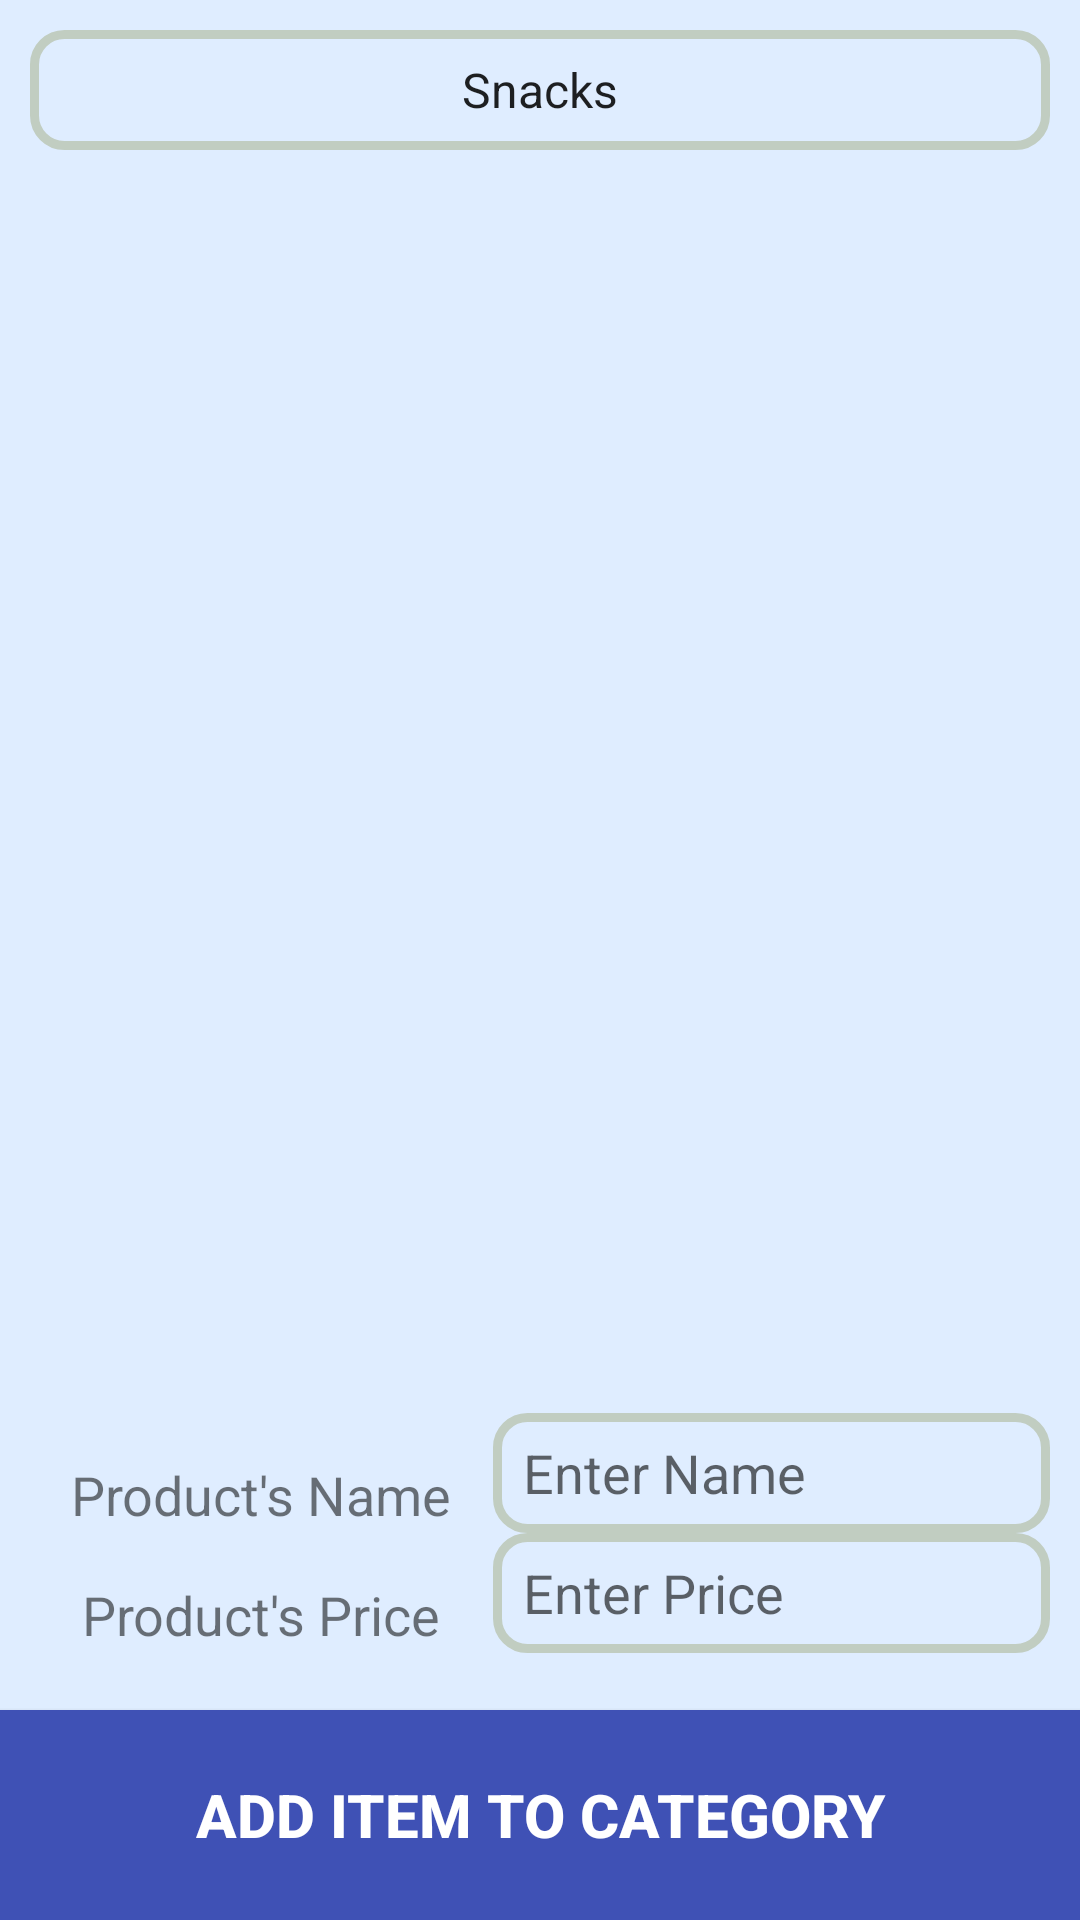

Produce the Android XML layout that renders to this screen, including the resource entries it uses.
<!-- AndroidManifest.xml: application theme AppTheme -->
<!-- res/layout/add_item2.xml -->
<?xml version="1.0" encoding="utf-8"?>
<RelativeLayout xmlns:android="http://schemas.android.com/apk/res/android"
    android:layout_width="match_parent"
    android:layout_height="match_parent"

    android:orientation="vertical"
    android:background="#dfedff">

    <Spinner
        android:id="@+id/CanteenItem_Spin"
        android:layout_margin="10dp"
        android:layout_width="match_parent"
        android:layout_height="40dp"
        android:layout_alignParentTop="true"
        android:entries="@array/CanteenItem_arrays"
        android:popupBackground="#4b3de1"
        android:background="@drawable/outlinedark"
        android:textAlignment="center"
        android:textDirection="firstStrong" />

    <ImageView
        android:id="@+id/AddImage"
        android:layout_width="match_parent"
        android:layout_height="200dp"
        android:layout_margin="10dp"
        android:layout_below="@id/CanteenItem_Spin"

        android:src="@mipmap/ic_add_a_photo_white_24dp" />

    <LinearLayout
        android:layout_width="match_parent"
        android:layout_height="wrap_content"
        android:layout_gravity="center_horizontal"
        android:layout_alignParentBottom="true"
        android:orientation="vertical">

        <LinearLayout
            android:layout_width="match_parent"
            android:layout_height="40dp"
            android:layout_weight="1"
            android:layout_marginHorizontal="10dp"
            android:orientation="horizontal">

            <TextView
                android:layout_width="0dp"
                android:layout_height="match_parent"
                android:layout_weight="1"
                android:paddingTop="15dp"
                android:text="Product's Name"
                android:textAlignment="center"
                android:textSize="18dp" />

            <EditText
                android:id="@+id/AddItemTitle"
                android:layout_width="0dp"
                android:layout_height="match_parent"
                android:layout_weight="1.2"
                android:background="@drawable/outlinedark"
                android:paddingLeft="10dp"
                android:hint="Enter Name" />
        </LinearLayout>

        <LinearLayout
            android:layout_width="match_parent"
            android:layout_height="40dp"
            android:layout_weight="1"
            android:layout_marginHorizontal="10dp"
            android:orientation="horizontal">

            <TextView
                android:layout_width="0dp"
                android:layout_height="match_parent"
                android:layout_weight="1"
                android:paddingTop="15dp"
                android:text="Product's Price"
                android:textAlignment="center"
                android:textSize="18dp" />

            <EditText
                android:id="@+id/AddItemPrice"
                android:layout_width="0dp"
                android:layout_height="match_parent"
                android:layout_weight="1.2"
                android:hint="Enter Price"
                android:paddingLeft="10dp"
                android:inputType="number"
                android:background="@drawable/outlinedark"/>
        </LinearLayout>

        <TextView
            android:layout_width="match_parent"
            android:layout_height="0dp"
            android:layout_weight="1.5" />

        <TextView
            android:id="@+id/AddItemCount"
            android:layout_width="match_parent"
            android:layout_height="0dp"
            android:layout_weight="0"
            android:text="0" />
        <TextView
            android:id="@+id/AddItemTotalPrice"
            android:layout_width="match_parent"
            android:layout_height="0dp"
            android:layout_weight="0"
            android:text="0" />

        <Button
            android:id="@+id/AddItemToCategory"
            android:layout_width="match_parent"
            android:layout_height="70dp"
            android:background="@color/colorPrimary"
            android:textStyle="bold"
            android:textSize="20dp"
            android:text="Add Item To Category"
            android:textColor="#FFFFFF" />
    </LinearLayout>


</RelativeLayout>
<!-- resources referenced by this layout -->
<resources>
  <string-array name="CanteenItem_arrays">
          <item>Snacks</item>
          <item>Cakes</item>
          <item>Drinks</item>
          <item>Dishes</item>
          <item>Sweets</item>
          <item>OtherItems</item>
      </string-array>
  <color name="colorPrimary">#3F51B5</color>
  <!-- drawable outlinedark (drawable) -->
  <?xml version="1.0" encoding="utf-8"?>
  <shape xmlns:android="http://schemas.android.com/apk/res/android">
  
      <stroke android:color="@color/borderGRAYColor" android:width="3dp"/>
      <corners android:radius="10dp" />
  
  </shape>
  <style name="AppTheme" parent="Theme.AppCompat.Light.DarkActionBar">
          
          <item name="colorPrimary">@color/bg1</item>
          <item name="colorPrimaryDark">@color/bg5</item>
          <item name="colorAccent">@color/colorAccent</item>
      </style>
  <color name="borderGRAYColor">#c1cdc1</color>
  <color name="bg1">#4195a4</color>
  <color name="bg5">#347783</color>
  <color name="colorAccent">#FF4081</color>
</resources>
